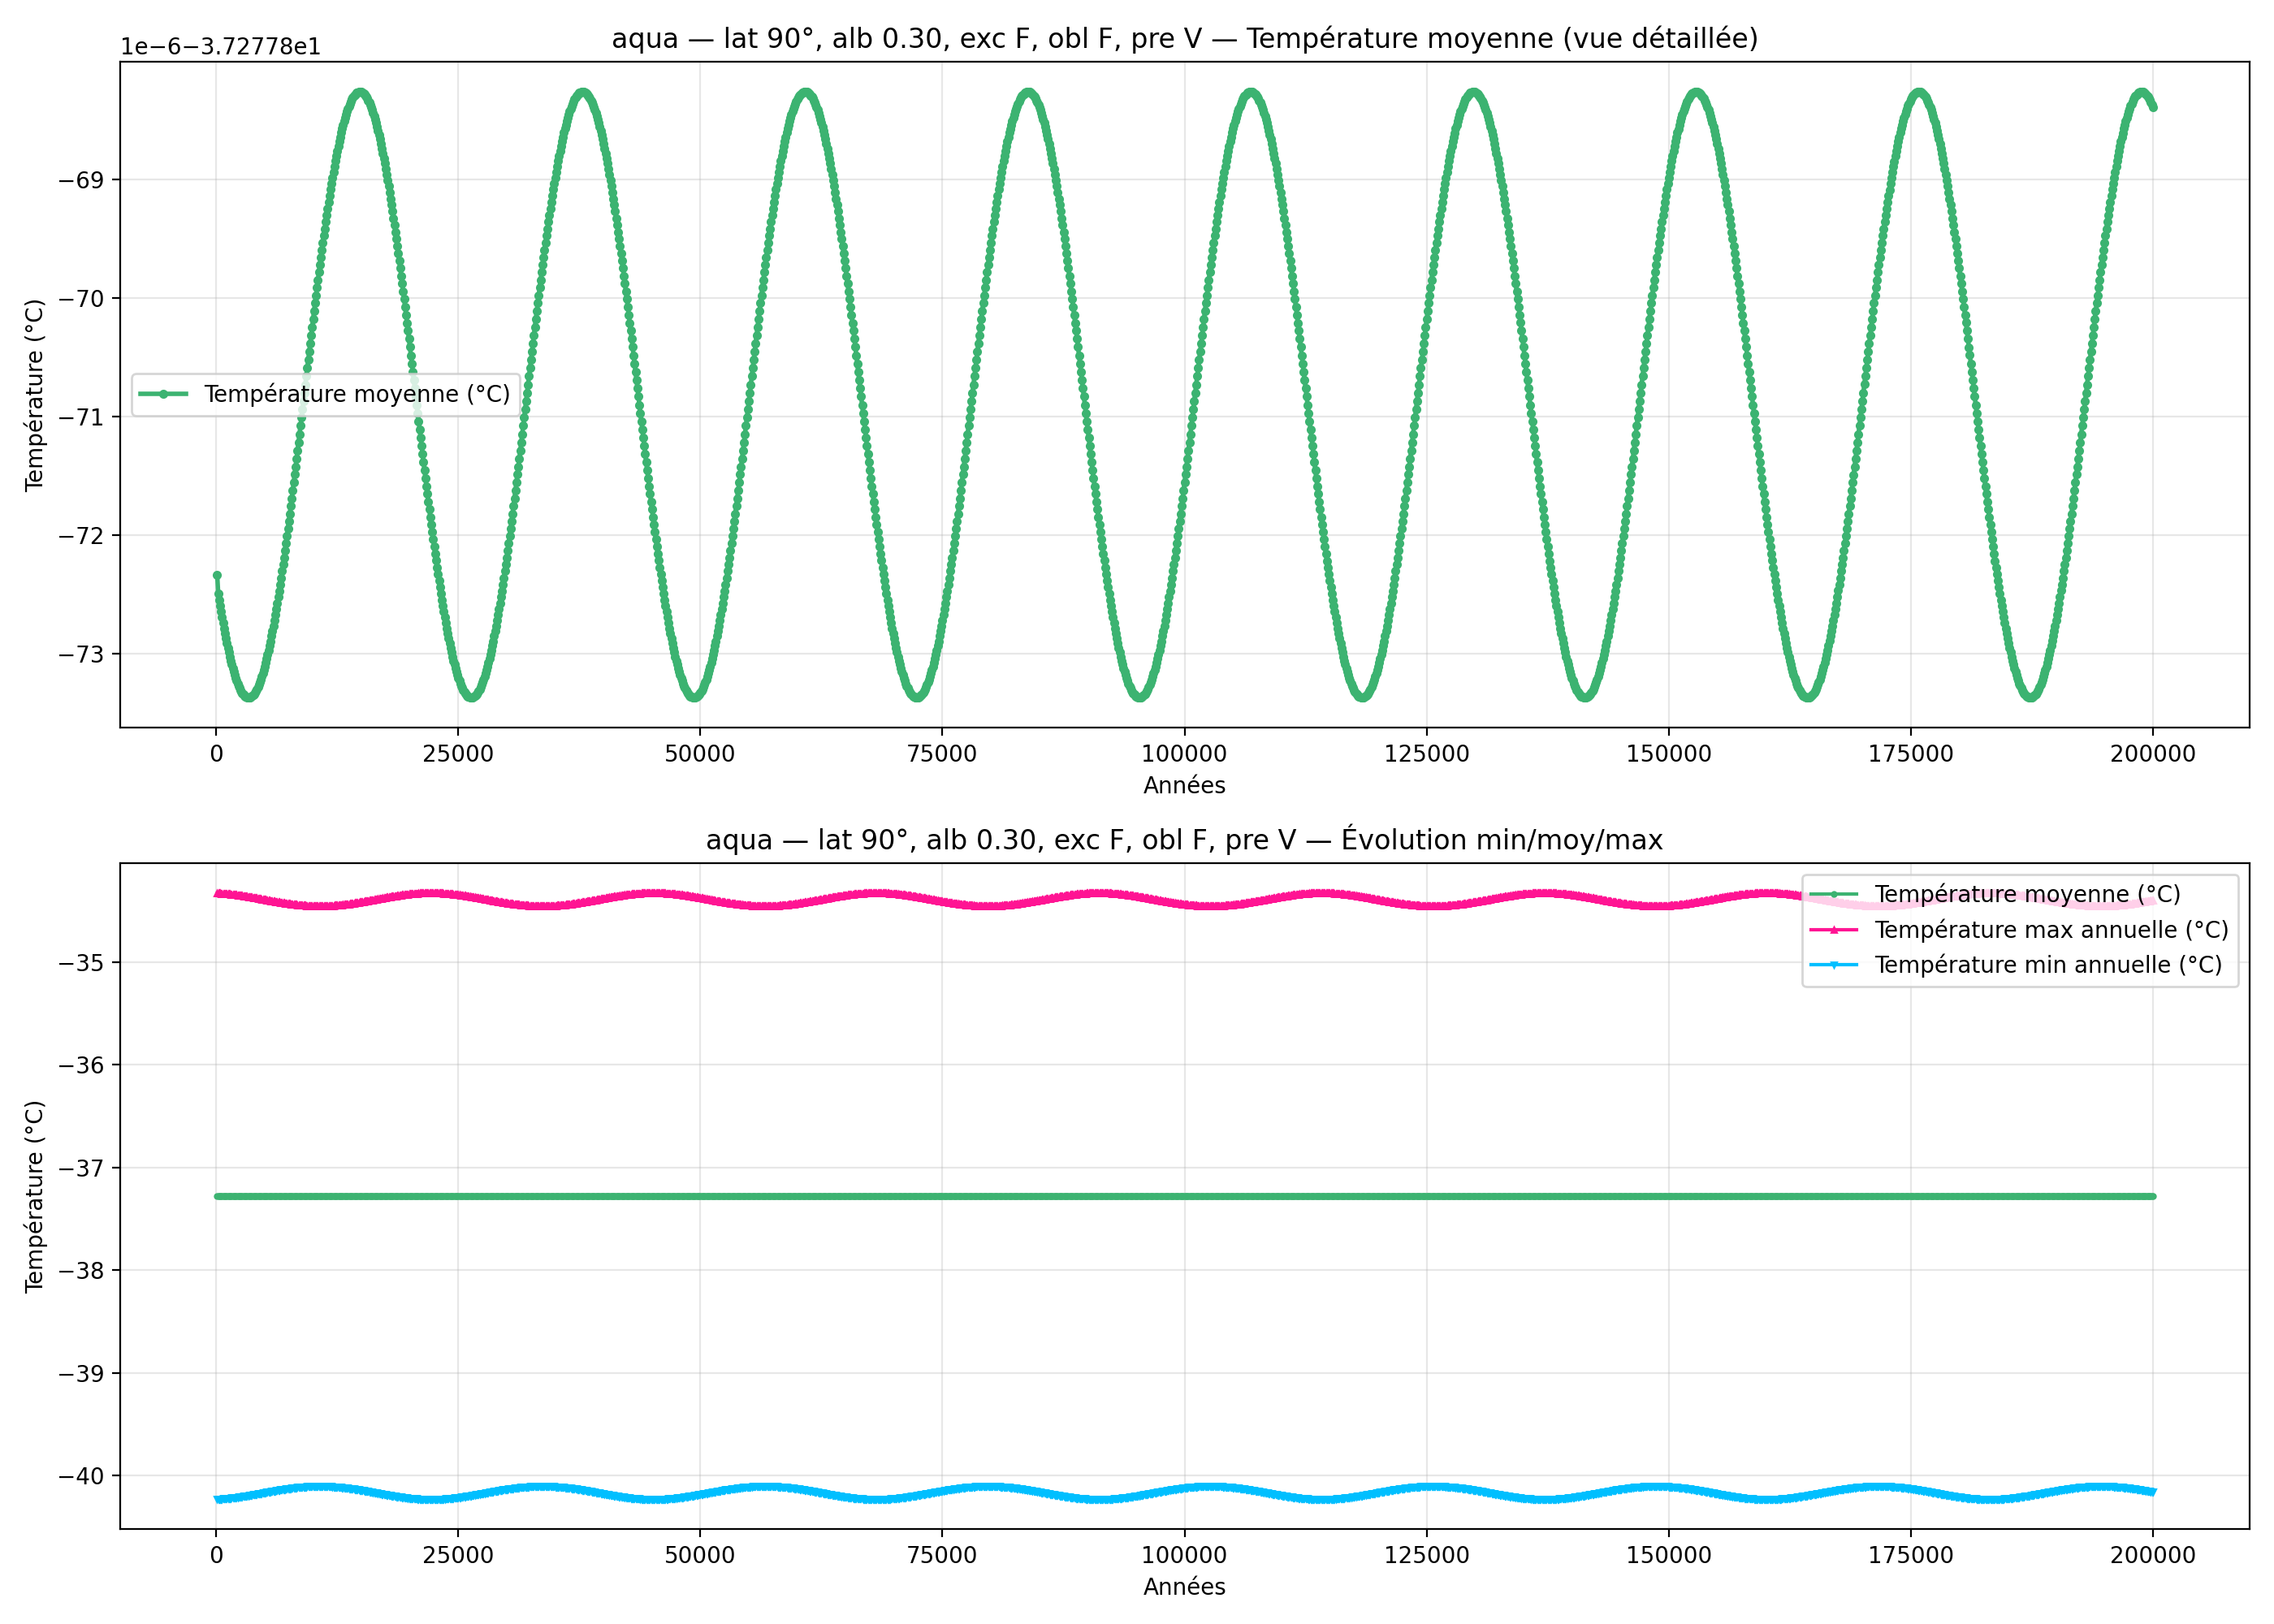

The file beside this chart, header and first rows:
year; mean_C_degC; max_C_degC; min_C_degC
100; -37.28; -34.33; -40.22
200; -37.28; -34.33; -40.22
300; -37.28; -34.33; -40.22
400; -37.28; -34.33; -40.22
500; -37.28; -34.33; -40.22
600; -37.28; -34.33; -40.22
700; -37.28; -34.33; -40.22
800; -37.28; -34.34; -40.22
900; -37.28; -34.34; -40.22
1000; -37.28; -34.34; -40.22
1100; -37.28; -34.34; -40.22
1200; -37.28; -34.34; -40.22
1300; -37.28; -34.34; -40.22
1400; -37.28; -34.34; -40.22
1500; -37.28; -34.34; -40.21
1600; -37.28; -34.34; -40.21
1700; -37.28; -34.34; -40.21
1800; -37.28; -34.34; -40.21
1900; -37.28; -34.35; -40.21
2000; -37.28; -34.35; -40.21
2100; -37.28; -34.35; -40.21
2200; -37.28; -34.35; -40.21
2300; -37.28; -34.35; -40.2
2400; -37.28; -34.35; -40.2
2500; -37.28; -34.35; -40.2
2600; -37.28; -34.36; -40.2
2700; -37.28; -34.36; -40.2
2800; -37.28; -34.36; -40.2
2900; -37.28; -34.36; -40.2
3000; -37.28; -34.36; -40.19
3100; -37.28; -34.36; -40.19
3200; -37.28; -34.36; -40.19
3300; -37.28; -34.37; -40.19
3400; -37.28; -34.37; -40.19
3500; -37.28; -34.37; -40.19
3600; -37.28; -34.37; -40.19
3700; -37.28; -34.37; -40.18
3800; -37.28; -34.37; -40.18
3900; -37.28; -34.38; -40.18
4000; -37.28; -34.38; -40.18
4100; -37.28; -34.38; -40.18
4200; -37.28; -34.38; -40.18
4300; -37.28; -34.38; -40.17
4400; -37.28; -34.38; -40.17
4500; -37.28; -34.39; -40.17
4600; -37.28; -34.39; -40.17
4700; -37.28; -34.39; -40.17
4800; -37.28; -34.39; -40.16
4900; -37.28; -34.39; -40.16
5000; -37.28; -34.39; -40.16
5100; -37.28; -34.4; -40.16
5200; -37.28; -34.4; -40.16
5300; -37.28; -34.4; -40.16
5400; -37.28; -34.4; -40.15
5500; -37.28; -34.4; -40.15
5600; -37.28; -34.4; -40.15
5700; -37.28; -34.41; -40.15
5800; -37.28; -34.41; -40.15
5900; -37.28; -34.41; -40.15
6000; -37.28; -34.41; -40.14
... 1,940 more rows
